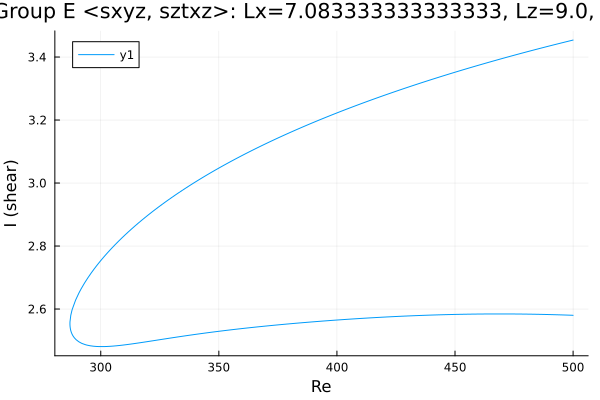

The data file committed next to this chart (first rows):
Re, shear
500.0, 2.58
499.5, 2.58
498.1, 2.581
496.7, 2.581
495.3, 2.581
493.9, 2.582
492.5, 2.582
492.2, 2.582
490.8, 2.582
489.4, 2.583
488, 2.583
486.6, 2.583
485.2, 2.583
483.8, 2.584
482.3, 2.584
480.9, 2.584
479.5, 2.584
478.1, 2.584
476.7, 2.584
475.3, 2.584
473.9, 2.584
472.4, 2.584
471, 2.585
469.6, 2.585
468.2, 2.585
466.8, 2.585
465.4, 2.584
464, 2.584
462.5, 2.584
461.1, 2.584
459.7, 2.584
458.3, 2.584
456.9, 2.584
455.5, 2.584
454.1, 2.584
452.6, 2.583
451.2, 2.583
449.8, 2.583
448.4, 2.583
447, 2.582
445.6, 2.582
444.2, 2.582
442.7, 2.582
441.3, 2.581
439.9, 2.581
438.5, 2.581
437.1, 2.58
435.7, 2.58
434.3, 2.579
432.8, 2.579
431.4, 2.579
430, 2.578
428.6, 2.578
427.2, 2.577
425.8, 2.577
424.4, 2.576
422.9, 2.576
421.5, 2.575
420.1, 2.575
418.7, 2.574
... 315 more rows
